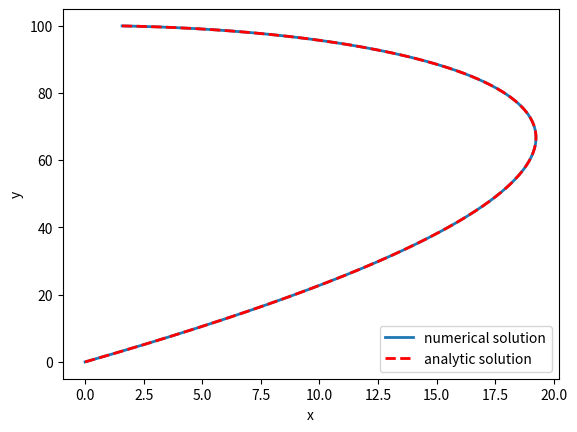

Python code for this plot:
import numpy as np
from scipy.integrate import odeint
import matplotlib.pyplot as plt

d = 100
v1 = 1.0
v2 = 2.0
k = v1 / v2


def dx_dy(pos, y):
    x, y = pos
    dx_dy = [(v1 * np.sqrt(x ** 2 + (d - y) ** 2) - v2 * x) / (v2 * (d - y)), 1]
    return dx_dy


def dx_dy_2(pos, y):
    x = pos[0]
    dx_dy = [(v1 * np.sqrt(x ** 2 + (d - y) ** 2) - v2 * x) / (v2 * (d - y)), 1]
    return dx_dy


y = np.linspace(0, 100, 1000)
pos_init = [0, 0]
pos_new = odeint(dx_dy, pos_init, y)
x_pos = pos_new[:, 0]

analytic_x = (d - y) / 2.0 * (d ** k * (d - y) ** (-k) - d ** (-k) * (d - y) ** k)
plt.plot(x_pos, y, analytic_x, y, "r--", linewidth=2)
plt.xlabel("x")
plt.ylabel("y")
plt.legend(["numerical solution", "analytic solution"])
plt.show()
